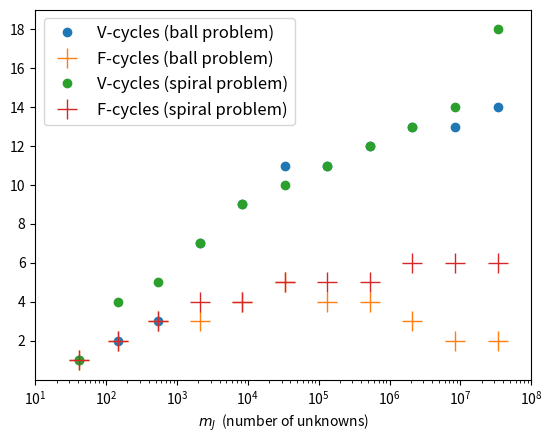

Here is the Python script that generated this plot:
import numpy as np
import matplotlib.pyplot as plt

_SHOW = False
def writeout(outname):
    if _SHOW:
        plt.show()
    else:
        print('writing file ' + outname)
        plt.savefig(outname, bbox_inches='tight')

# data from Table 2 in paper
mJ = [41, 145, 545, 2.1e3, 8.3e3, 3.3e4, 1.3e5, 5.3e5, 2.1e6, 8.4e6, 3.4e7]
ballV = [1,2,3,7,9,11,11,12,13,13,14]
ballF = [1,2,3,3,4,5,4,4,3,2,2]
spirV = [1,4,5,7,9,10,11,12,13,14,18]
spirF = [1,2,3,4,4,5,5,5,6,6,6]

# ball iterations: V only, with fit
plt.semilogx(mJ,ballV,'o',label='V-cycles (ball problem)')
p = np.polyfit(np.log(mJ),ballV,1)
print(p)
fitstr = r'$O(log(m_J))$'
line, = plt.semilogx(mJ,p[0]*np.log(mJ)+p[1],'b--',label=fitstr)
plt.xlabel(r'$m_J$  (number of unknowns)')
plt.legend(loc='upper left', fontsize=12.0)
plt.xlim([10.0,1.0e8])
plt.ylim([0.0,19.0])
plt.gca().set_yticks(range(2,20,2))
writeout('balliterslog.png')
line.remove()

# ball iterations: both V and F
#plt.semilogx(mJ,ballV,'o',label='V-cycles (ball problem)')
plt.semilogx(mJ,ballF,'+',ms=14.0,label='F-cycles (ball problem)')
plt.xlabel(r'$m_J$  (number of unknowns)')
plt.legend(loc='upper left', fontsize=12.0)
plt.xlim([10.0,1.0e8])
plt.ylim([0.0,19.0])
plt.gca().set_yticks(range(2,20,2))
writeout('balliters.png')

# add spiral iterations
plt.semilogx(mJ,spirV,'o',label='V-cycles (spiral problem)')
plt.semilogx(mJ,spirF,'+',ms=14.0,label='F-cycles (spiral problem)')
plt.xlabel(r'$m_J$  (number of unknowns)')
plt.legend(loc='upper left', fontsize=12.0)
plt.xlim([10.0,1.0e8])
plt.ylim([0.0,19.0])
plt.gca().set_yticks(range(2,20,2))
writeout('bothiters.png')
